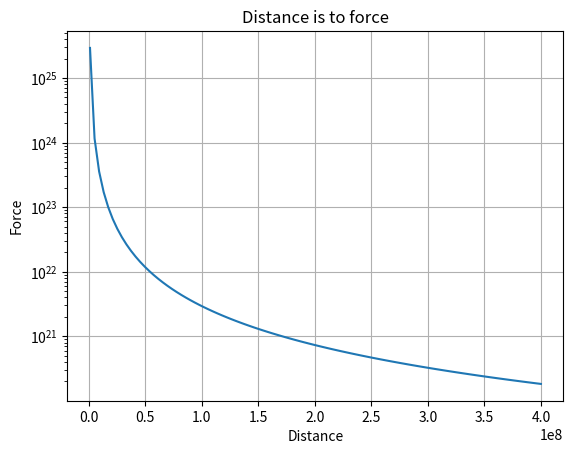

The matplotlib source for this figure:
import matplotlib.pyplot as plt
import numpy as np
r = np.linspace(1e6, 4e8, 100)
G = 6.67e-11
m1 = 5.972e24
m2 = 7.348e22

F = G * m1 * m2 / r**2
plt.plot(r, F)
plt.xlabel('Distance')
plt.ylabel('Force')
plt.title("Distance is to force")

#plt.xscale("log")
plt.yscale("log")

plt.grid()
plt.show()
